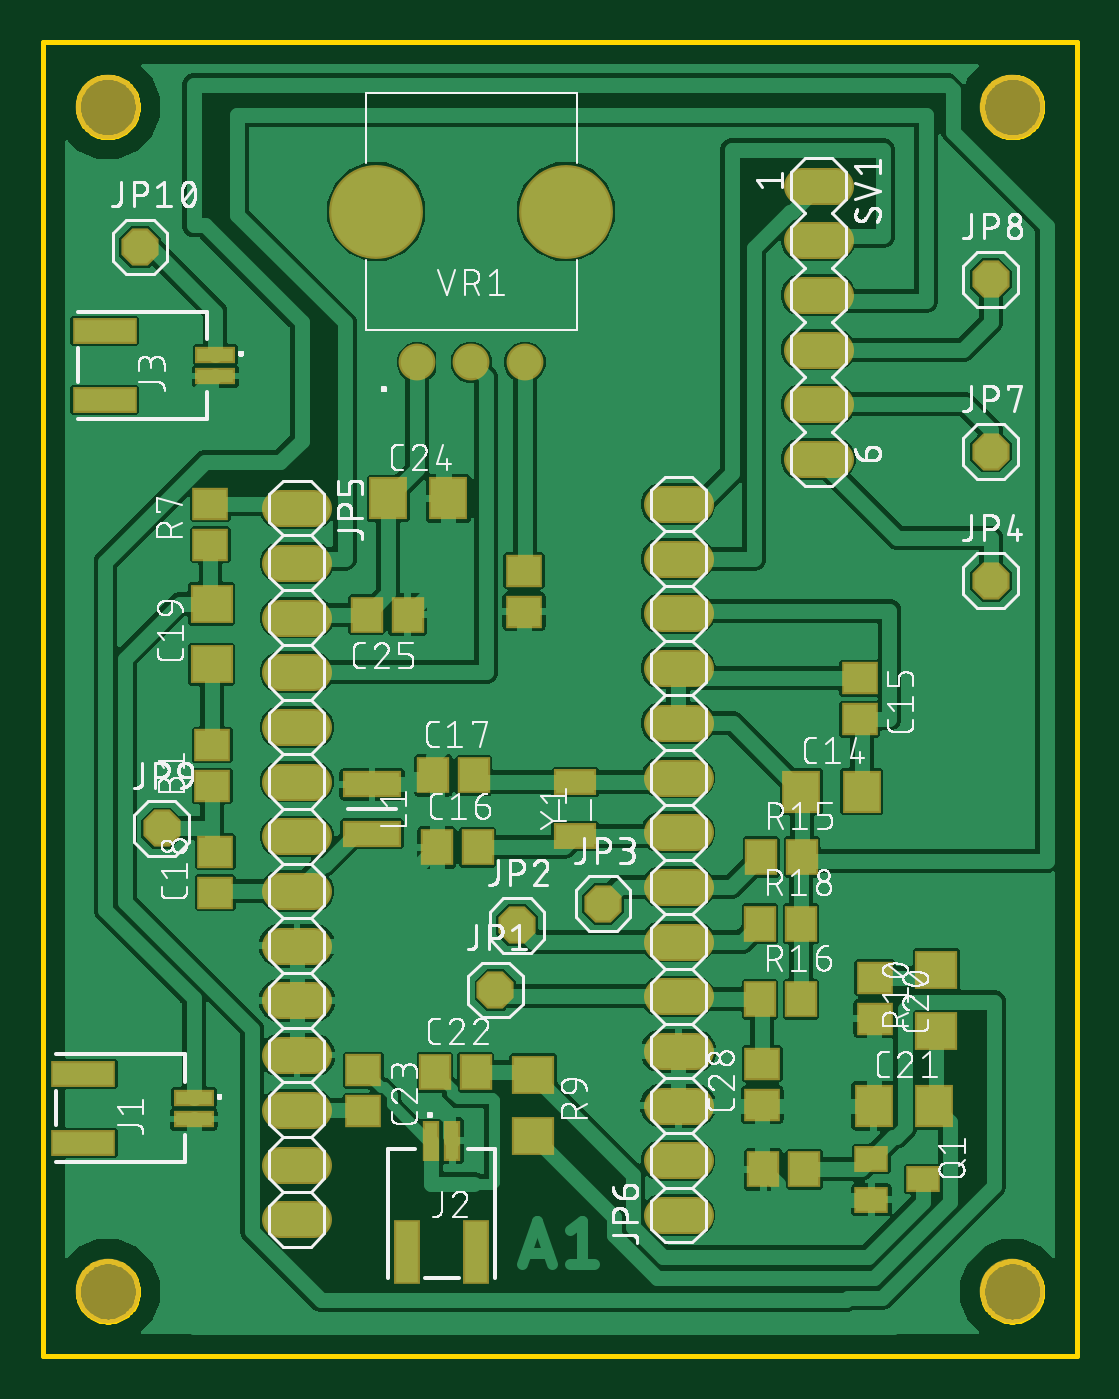
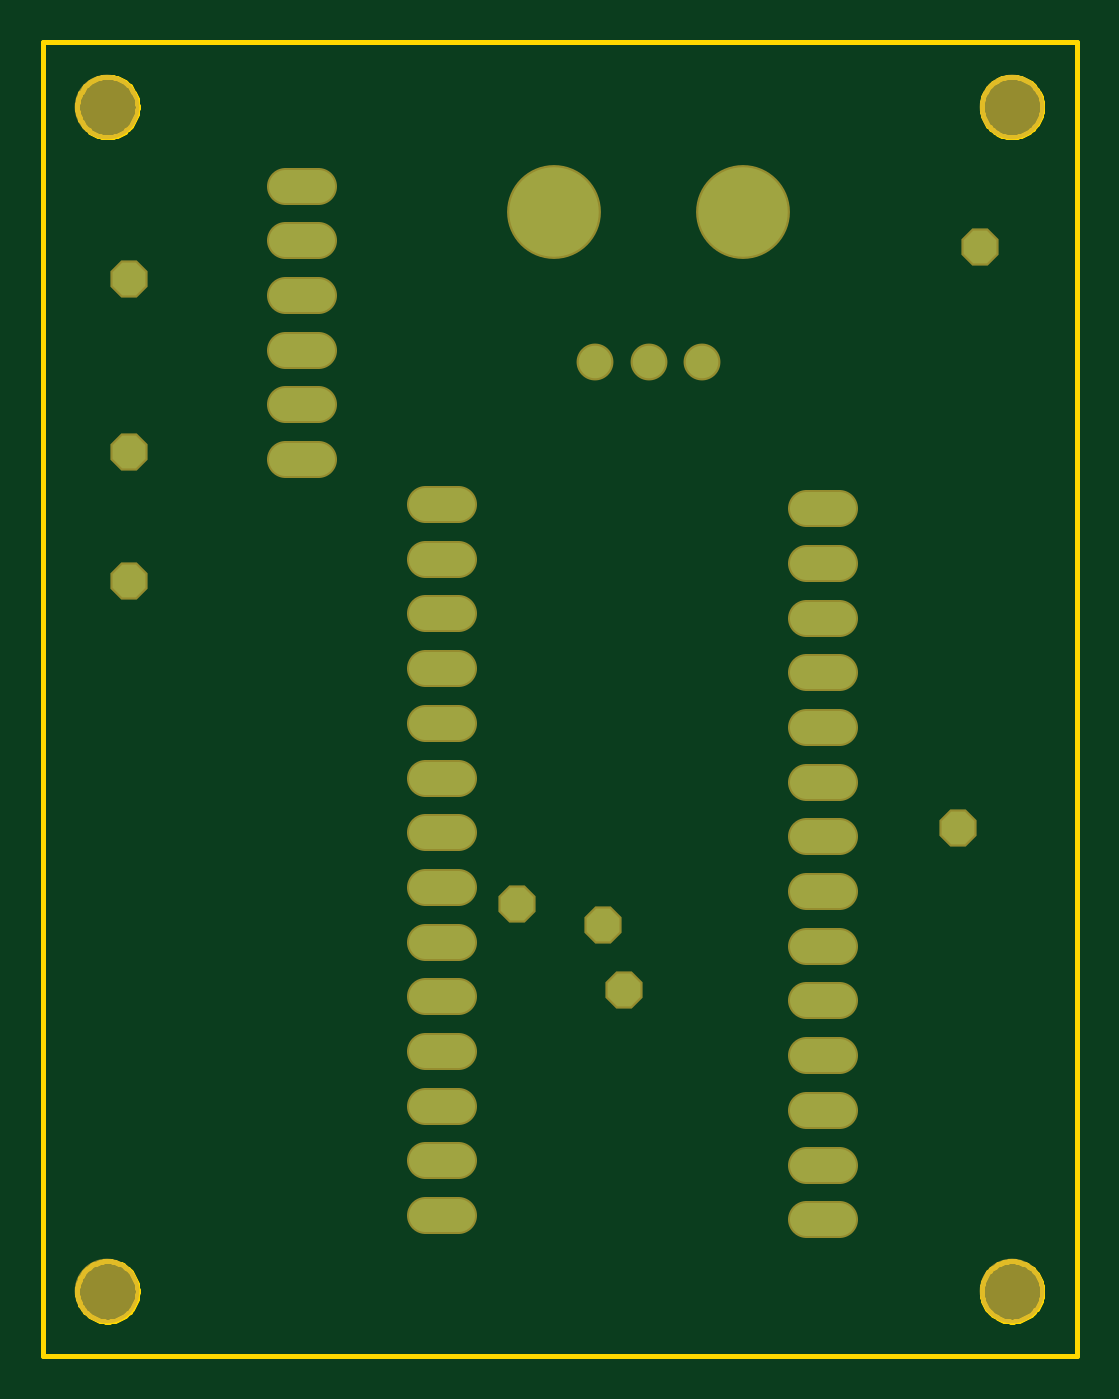
Circuit board: 7 layer files. Board 48.0 x 61.0 mm.
- bottom_copper: copper_bottom.gbr (1757 bytes)
- top_copper: copper_top.gbr (148283 bytes)
- outline: profile.gbr (6605 bytes)
- top_silk: silkscreen_top.gbr (189079 bytes)
- bottom_mask: soldermask_bottom.gbr (1849 bytes)
- top_mask: soldermask_top.gbr (3499 bytes)
- paste: solderpaste_top.gbr (1793 bytes)

=== bottom_copper: copper_bottom.gbr ===
G04 EAGLE Gerber RS-274X export*
G75*
%MOMM*%
%FSLAX34Y34*%
%LPD*%
%INBottom Copper*%
%IPPOS*%
%AMOC8*
5,1,8,0,0,1.08239X$1,22.5*%
G01*
%ADD10C,1.524000*%
%ADD11C,1.508000*%
%ADD12C,4.155000*%
%ADD13P,1.649562X8X22.500000*%


D10*
X80180Y383700D02*
X95420Y383700D01*
X95420Y358300D02*
X80180Y358300D01*
X80180Y332900D02*
X95420Y332900D01*
X95420Y307500D02*
X80180Y307500D01*
X80180Y282100D02*
X95420Y282100D01*
X95420Y256700D02*
X80180Y256700D01*
X80180Y231300D02*
X95420Y231300D01*
X95420Y205900D02*
X80180Y205900D01*
X80180Y180500D02*
X95420Y180500D01*
X95420Y155100D02*
X80180Y155100D01*
X80180Y129700D02*
X95420Y129700D01*
X95420Y104300D02*
X80180Y104300D01*
X80180Y78900D02*
X95420Y78900D01*
X95420Y53500D02*
X80180Y53500D01*
X257280Y55400D02*
X272520Y55400D01*
X272520Y80800D02*
X257280Y80800D01*
X257280Y106200D02*
X272520Y106200D01*
X272520Y131600D02*
X257280Y131600D01*
X257280Y157000D02*
X272520Y157000D01*
X272520Y182400D02*
X257280Y182400D01*
X257280Y207800D02*
X272520Y207800D01*
X272520Y233200D02*
X257280Y233200D01*
X257280Y258600D02*
X272520Y258600D01*
X272520Y284000D02*
X257280Y284000D01*
X257280Y309400D02*
X272520Y309400D01*
X272520Y334800D02*
X257280Y334800D01*
X257280Y360200D02*
X272520Y360200D01*
X272520Y385600D02*
X257280Y385600D01*
D11*
X143700Y451400D03*
X168700Y451400D03*
X193700Y451400D03*
D12*
X124700Y521400D03*
X212700Y521400D03*
D10*
X322380Y533500D02*
X337620Y533500D01*
X337620Y508100D02*
X322380Y508100D01*
X322380Y482700D02*
X337620Y482700D01*
X337620Y457300D02*
X322380Y457300D01*
X322380Y431900D02*
X337620Y431900D01*
X337620Y406500D02*
X322380Y406500D01*
D13*
X180000Y160000D03*
X190000Y190000D03*
X230000Y200000D03*
X410000Y350000D03*
X410000Y410000D03*
X410000Y490000D03*
X25000Y235000D03*
X15000Y505000D03*
M02*

=== top_copper: copper_top.gbr (148283 bytes, source omitted) ===
=== outline: profile.gbr (6605 bytes, source omitted) ===
=== top_silk: silkscreen_top.gbr (189079 bytes, source omitted) ===
=== bottom_mask: soldermask_bottom.gbr ===
G04 EAGLE Gerber RS-274X export*
G75*
%MOMM*%
%FSLAX34Y34*%
%LPD*%
%INSoldermask Bottom*%
%IPPOS*%
%AMOC8*
5,1,8,0,0,1.08239X$1,22.5*%
G01*
%ADD10C,3.003200*%
%ADD11C,1.727200*%
%ADD12C,1.711200*%
%ADD13C,4.358200*%
%ADD14P,1.869504X8X22.500000*%


D10*
X0Y570000D03*
X420000Y570000D03*
X420000Y20000D03*
X0Y20000D03*
D11*
X80180Y383700D02*
X95420Y383700D01*
X95420Y358300D02*
X80180Y358300D01*
X80180Y332900D02*
X95420Y332900D01*
X95420Y307500D02*
X80180Y307500D01*
X80180Y282100D02*
X95420Y282100D01*
X95420Y256700D02*
X80180Y256700D01*
X80180Y231300D02*
X95420Y231300D01*
X95420Y205900D02*
X80180Y205900D01*
X80180Y180500D02*
X95420Y180500D01*
X95420Y155100D02*
X80180Y155100D01*
X80180Y129700D02*
X95420Y129700D01*
X95420Y104300D02*
X80180Y104300D01*
X80180Y78900D02*
X95420Y78900D01*
X95420Y53500D02*
X80180Y53500D01*
X257280Y55400D02*
X272520Y55400D01*
X272520Y80800D02*
X257280Y80800D01*
X257280Y106200D02*
X272520Y106200D01*
X272520Y131600D02*
X257280Y131600D01*
X257280Y157000D02*
X272520Y157000D01*
X272520Y182400D02*
X257280Y182400D01*
X257280Y207800D02*
X272520Y207800D01*
X272520Y233200D02*
X257280Y233200D01*
X257280Y258600D02*
X272520Y258600D01*
X272520Y284000D02*
X257280Y284000D01*
X257280Y309400D02*
X272520Y309400D01*
X272520Y334800D02*
X257280Y334800D01*
X257280Y360200D02*
X272520Y360200D01*
X272520Y385600D02*
X257280Y385600D01*
D12*
X143700Y451400D03*
X168700Y451400D03*
X193700Y451400D03*
D13*
X124700Y521400D03*
X212700Y521400D03*
D11*
X322380Y533500D02*
X337620Y533500D01*
X337620Y508100D02*
X322380Y508100D01*
X322380Y482700D02*
X337620Y482700D01*
X337620Y457300D02*
X322380Y457300D01*
X322380Y431900D02*
X337620Y431900D01*
X337620Y406500D02*
X322380Y406500D01*
D14*
X180000Y160000D03*
X190000Y190000D03*
X230000Y200000D03*
X410000Y350000D03*
X410000Y410000D03*
X410000Y490000D03*
X25000Y235000D03*
X15000Y505000D03*
M02*

=== top_mask: soldermask_top.gbr ===
G04 EAGLE Gerber RS-274X export*
G75*
%MOMM*%
%FSLAX34Y34*%
%LPD*%
%INSoldermask Top*%
%IPPOS*%
%AMOC8*
5,1,8,0,0,1.08239X$1,22.5*%
G01*
%ADD10C,3.003200*%
%ADD11R,1.703200X1.503200*%
%ADD12R,1.803200X2.003200*%
%ADD13R,1.503200X1.703200*%
%ADD14R,2.003200X1.803200*%
%ADD15C,1.727200*%
%ADD16R,2.743200X1.218200*%
%ADD17R,1.603200X1.203200*%
%ADD18R,2.006200X1.803200*%
%ADD19C,1.711200*%
%ADD20C,4.358200*%
%ADD21R,2.003200X1.203200*%
%ADD22R,1.903200X0.803200*%
%ADD23R,3.003200X1.203200*%
%ADD24P,1.869504X8X22.500000*%
%ADD25R,0.803200X1.903200*%
%ADD26R,1.203200X3.003200*%


D10*
X0Y570000D03*
X420000Y570000D03*
X420000Y20000D03*
X0Y20000D03*
D11*
X48500Y254700D03*
X48500Y273700D03*
D12*
X322100Y252100D03*
X350100Y252100D03*
D11*
X349100Y304700D03*
X349100Y285700D03*
D13*
X152800Y226200D03*
X171800Y226200D03*
X151100Y259700D03*
X170100Y259700D03*
D11*
X49900Y205200D03*
X49900Y224200D03*
D14*
X48200Y311200D03*
X48200Y339200D03*
D11*
X356200Y165700D03*
X356200Y146700D03*
D12*
X355700Y106200D03*
X383700Y106200D03*
D13*
X151900Y121700D03*
X170900Y121700D03*
D11*
X118700Y122700D03*
X118700Y103700D03*
D12*
X130200Y388200D03*
X158200Y388200D03*
D13*
X139200Y334200D03*
X120200Y334200D03*
D11*
X303900Y106700D03*
X303900Y125700D03*
D15*
X95420Y383700D02*
X80180Y383700D01*
X80180Y358300D02*
X95420Y358300D01*
X95420Y332900D02*
X80180Y332900D01*
X80180Y307500D02*
X95420Y307500D01*
X95420Y282100D02*
X80180Y282100D01*
X80180Y256700D02*
X95420Y256700D01*
X95420Y231300D02*
X80180Y231300D01*
X80180Y205900D02*
X95420Y205900D01*
X95420Y180500D02*
X80180Y180500D01*
X80180Y155100D02*
X95420Y155100D01*
X95420Y129700D02*
X80180Y129700D01*
X80180Y104300D02*
X95420Y104300D01*
X95420Y78900D02*
X80180Y78900D01*
X80180Y53500D02*
X95420Y53500D01*
X257280Y55400D02*
X272520Y55400D01*
X272520Y80800D02*
X257280Y80800D01*
X257280Y106200D02*
X272520Y106200D01*
X272520Y131600D02*
X257280Y131600D01*
X257280Y157000D02*
X272520Y157000D01*
X272520Y182400D02*
X257280Y182400D01*
X257280Y207800D02*
X272520Y207800D01*
X272520Y233200D02*
X257280Y233200D01*
X257280Y258600D02*
X272520Y258600D01*
X272520Y284000D02*
X257280Y284000D01*
X257280Y309400D02*
X272520Y309400D01*
X272520Y334800D02*
X257280Y334800D01*
X257280Y360200D02*
X272520Y360200D01*
X272520Y385600D02*
X257280Y385600D01*
D16*
X122800Y255430D03*
X122800Y232570D03*
D17*
X378600Y72100D03*
X354600Y62600D03*
X354600Y81600D03*
D18*
X384800Y169420D03*
X384800Y140980D03*
D11*
X193300Y335700D03*
X193300Y354700D03*
D13*
X303400Y221700D03*
X322400Y221700D03*
X302900Y155700D03*
X321900Y155700D03*
X302900Y190700D03*
X321900Y190700D03*
D11*
X47700Y366700D03*
X47700Y385700D03*
D13*
X304400Y76700D03*
X323400Y76700D03*
D18*
X197600Y91980D03*
X197600Y120420D03*
D19*
X143700Y451400D03*
X168700Y451400D03*
X193700Y451400D03*
D20*
X124700Y521400D03*
X212700Y521400D03*
D21*
X217100Y256500D03*
X217100Y231500D03*
D22*
X40000Y110000D03*
X40000Y100000D03*
D23*
X-11500Y89000D03*
X-11500Y121000D03*
D15*
X322380Y533500D02*
X337620Y533500D01*
X337620Y508100D02*
X322380Y508100D01*
X322380Y482700D02*
X337620Y482700D01*
X337620Y457300D02*
X322380Y457300D01*
X322380Y431900D02*
X337620Y431900D01*
X337620Y406500D02*
X322380Y406500D01*
D24*
X180000Y160000D03*
X190000Y190000D03*
X230000Y200000D03*
X410000Y350000D03*
X410000Y410000D03*
X410000Y490000D03*
D25*
X150000Y90000D03*
X160000Y90000D03*
D26*
X171000Y38500D03*
X139000Y38500D03*
D22*
X50000Y455000D03*
X50000Y445000D03*
D23*
X-1500Y434000D03*
X-1500Y466000D03*
D24*
X25000Y235000D03*
X15000Y505000D03*
M02*

=== paste: solderpaste_top.gbr ===
G04 EAGLE Gerber RS-274X export*
G75*
%MOMM*%
%FSLAX34Y34*%
%LPD*%
%INSolderpaste Top*%
%IPPOS*%
%AMOC8*
5,1,8,0,0,1.08239X$1,22.5*%
G01*
%ADD10R,1.500000X1.300000*%
%ADD11R,1.600000X1.800000*%
%ADD12R,1.300000X1.500000*%
%ADD13R,1.800000X1.600000*%
%ADD14R,2.540000X1.015000*%
%ADD15R,1.400000X1.000000*%
%ADD16R,1.803000X1.600000*%
%ADD17R,1.800000X1.000000*%
%ADD18R,1.700000X0.600000*%
%ADD19R,2.800000X1.000000*%
%ADD20R,0.600000X1.700000*%
%ADD21R,1.000000X2.800000*%


D10*
X48500Y254700D03*
X48500Y273700D03*
D11*
X322100Y252100D03*
X350100Y252100D03*
D10*
X349100Y304700D03*
X349100Y285700D03*
D12*
X152800Y226200D03*
X171800Y226200D03*
X151100Y259700D03*
X170100Y259700D03*
D10*
X49900Y205200D03*
X49900Y224200D03*
D13*
X48200Y311200D03*
X48200Y339200D03*
D10*
X356200Y165700D03*
X356200Y146700D03*
D11*
X355700Y106200D03*
X383700Y106200D03*
D12*
X151900Y121700D03*
X170900Y121700D03*
D10*
X118700Y122700D03*
X118700Y103700D03*
D11*
X130200Y388200D03*
X158200Y388200D03*
D12*
X139200Y334200D03*
X120200Y334200D03*
D10*
X303900Y106700D03*
X303900Y125700D03*
D14*
X122800Y255430D03*
X122800Y232570D03*
D15*
X378600Y72100D03*
X354600Y62600D03*
X354600Y81600D03*
D16*
X384800Y169420D03*
X384800Y140980D03*
D10*
X193300Y335700D03*
X193300Y354700D03*
D12*
X303400Y221700D03*
X322400Y221700D03*
X302900Y155700D03*
X321900Y155700D03*
X302900Y190700D03*
X321900Y190700D03*
D10*
X47700Y366700D03*
X47700Y385700D03*
D12*
X304400Y76700D03*
X323400Y76700D03*
D16*
X197600Y91980D03*
X197600Y120420D03*
D17*
X217100Y256500D03*
X217100Y231500D03*
D18*
X40000Y110000D03*
X40000Y100000D03*
D19*
X-11500Y89000D03*
X-11500Y121000D03*
D20*
X150000Y90000D03*
X160000Y90000D03*
D21*
X171000Y38500D03*
X139000Y38500D03*
D18*
X50000Y455000D03*
X50000Y445000D03*
D19*
X-1500Y434000D03*
X-1500Y466000D03*
M02*

